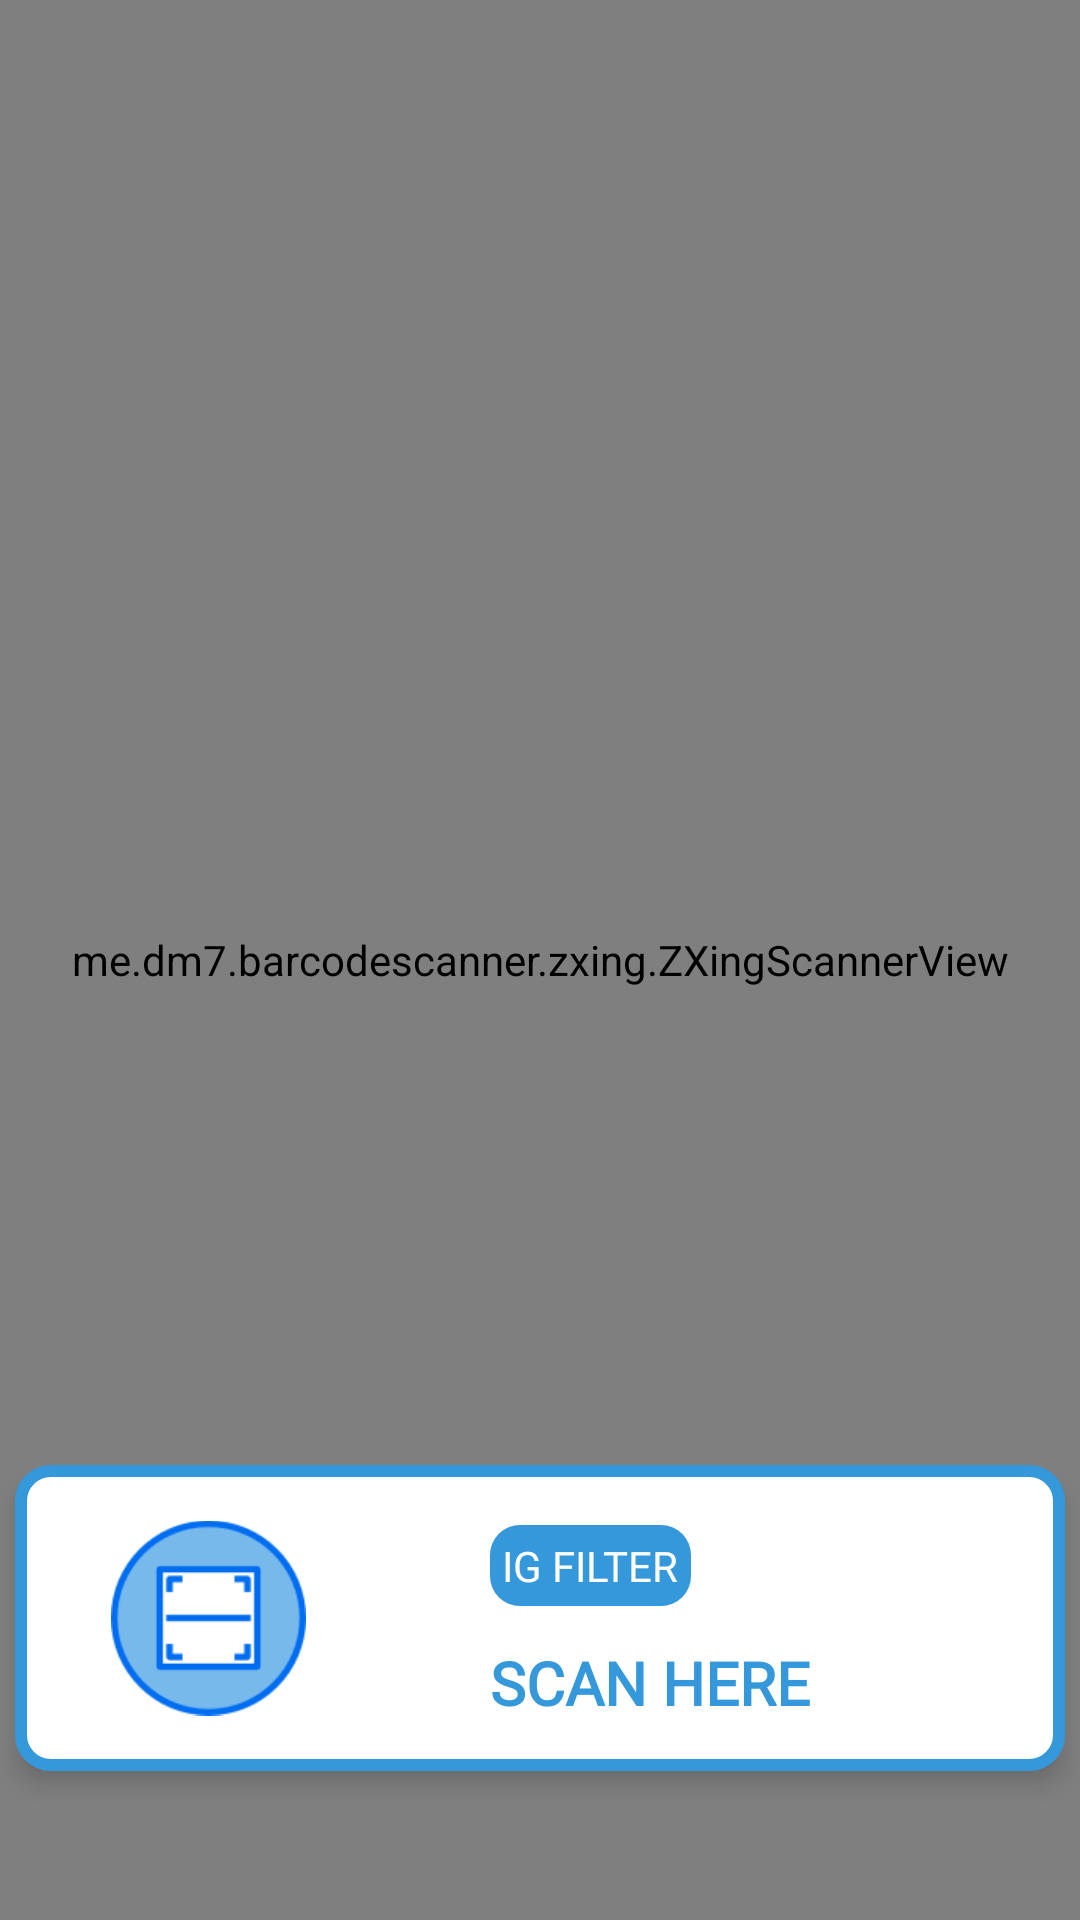

Reconstruct the res/layout file that produces this screen, plus the resources it refers to.
<!-- AndroidManifest.xml: application theme AppTheme -->
<!-- res/layout/activity_main.xml -->
<?xml version="1.0" encoding="utf-8"?>
<androidx.constraintlayout.widget.ConstraintLayout xmlns:android="http://schemas.android.com/apk/res/android"
    xmlns:app="http://schemas.android.com/apk/res-auto"
    xmlns:tools="http://schemas.android.com/tools"
    android:layout_width="match_parent"
    android:layout_height="match_parent"
    android:background="@color/colorAccent"
    android:fitsSystemWindows="false"
    tools:context=".MainActivity">

    <me.dm7.barcodescanner.zxing.ZXingScannerView
        android:id="@+id/zx_scanner"
        android:layout_width="match_parent"
        android:layout_height="match_parent"
        android:background="@drawable/ic_launcher_background"
        app:layout_constraintBottom_toBottomOf="parent"
        app:layout_constraintEnd_toEndOf="parent"
        app:layout_constraintStart_toStartOf="parent"
        app:layout_constraintTop_toTopOf="parent">
    </me.dm7.barcodescanner.zxing.ZXingScannerView>

    <androidx.constraintlayout.widget.ConstraintLayout
        android:layout_width="350dp"
        android:layout_height="wrap_content"
        android:elevation="5dp"
        android:layout_marginBottom="24dp"
        android:background="@drawable/rounded_background"
        app:layout_constraintBottom_toBottomOf="@+id/zx_scanner"
        app:layout_constraintEnd_toEndOf="@+id/zx_scanner"
        app:layout_constraintStart_toStartOf="parent"
        app:layout_constraintTop_toTopOf="parent"
        app:layout_constraintVertical_bias="0.95">

        <ImageView
            android:id="@+id/imageView"
            android:layout_width="65dp"
            android:layout_height="70dp"
            android:layout_marginStart="32dp"
            android:layout_marginTop="16dp"
            android:layout_marginEnd="16dp"
            android:layout_marginBottom="16dp"
            android:src="@drawable/qricon"
            app:layout_constraintBottom_toBottomOf="parent"
            app:layout_constraintEnd_toEndOf="parent"
            app:layout_constraintHorizontal_bias="0.0"
            app:layout_constraintStart_toStartOf="parent"
            app:layout_constraintTop_toTopOf="parent"
            app:layout_constraintVertical_bias="0.503" />

        <TextView
            android:id="@+id/textView"
            style="@style/TextViewStyle"
            android:layout_marginStart="8dp"
            android:layout_marginEnd="32dp"
            android:text="@string/scan_here"
            android:textColor="@color/colorAccent"
            android:textSize="20sp"
            android:textStyle="bold"
            app:layout_constraintBottom_toBottomOf="@+id/imageView"
            app:layout_constraintEnd_toEndOf="parent"
            app:layout_constraintStart_toEndOf="@+id/imageView" />

        <TextView
            style="@style/TextViewStyle"
            android:layout_marginBottom="8dp"
            android:background="@drawable/rounded_background_tv"
            android:padding="4dp"
            android:text="@string/ig_filter"
            android:textColor="@android:color/white"
            app:layout_constraintBottom_toTopOf="@+id/textView"
            app:layout_constraintEnd_toEndOf="@+id/textView"
            app:layout_constraintHorizontal_bias="0.0"
            app:layout_constraintStart_toStartOf="@+id/textView"
            app:layout_constraintTop_toTopOf="@+id/imageView" />

    </androidx.constraintlayout.widget.ConstraintLayout>

</androidx.constraintlayout.widget.ConstraintLayout>
<!-- resources referenced by this layout -->
<resources>
  <color name="colorAccent">#3498db</color>
  <!-- drawable qricon: png bitmap (drawable, 4664 bytes) -->
  <!-- drawable rounded_background (drawable) -->
  <?xml version="1.0" encoding="utf-8"?>
  <shape xmlns:android="http://schemas.android.com/apk/res/android"
      android:shape="rectangle"
      android:padding="10dp"
      >
      <solid android:color="@android:color/white" />
      <stroke android:color="@color/colorAccent" android:width="4dp"/>
      <corners
          android:bottomRightRadius="10dp"
          android:bottomLeftRadius="10dp"
          android:topRightRadius="10dp"
          android:topLeftRadius="10dp"
          />
  </shape>
  <!-- drawable rounded_background_tv (drawable) -->
  <?xml version="1.0" encoding="utf-8"?>
  <shape xmlns:android="http://schemas.android.com/apk/res/android"
      android:shape="rectangle"
      android:padding="10dp"
      >
      <solid android:color="@color/colorAccent" />
      <corners
          android:bottomRightRadius="10dp"
          android:bottomLeftRadius="10dp"
          android:topRightRadius="10dp"
          android:topLeftRadius="10dp"
          />
  </shape>
  <string name="ig_filter">IG FILTER</string>
  <string name="scan_here">SCAN HERE</string>
  <style name="TextViewStyle">
          <item name="android:layout_height">wrap_content</item>
          <item name="android:layout_width">wrap_content</item>
          <item name="android:fontFamily">@font/nunito_sans_extrabold</item>
      </style>
  <style name="AppTheme" parent="Theme.AppCompat.Light.NoActionBar">
          
          <item name="colorPrimary">@color/colorPrimary</item>
          <item name="colorPrimaryDark">@color/colorPrimaryDark</item>
          <item name="colorAccent">@color/colorAccent</item>
      </style>
  <color name="colorPrimary">#ffffff</color>
  <color name="colorPrimaryDark">#ecf0f1</color>
</resources>
